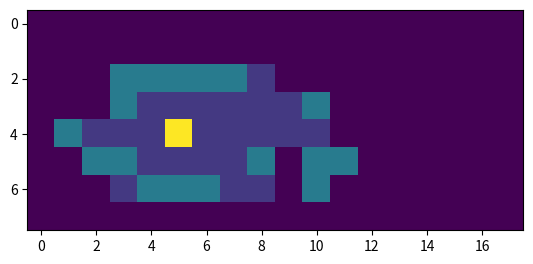

The script that saved this image:
import numpy as np
import matplotlib.pyplot as plt

WORLD="""
..................
..................
...#####..........
...#......#.......
.#...0............
..##....#.##......
....###...#.......
..................
"""
CELL_VALUES = {
    "0": 20,
    "#": 10,
    ".": 0,
}

def bresenham_line(x0, y0, x1, y1):
    dx = x1 - x0
    dy = y1 - y0

    xsign = 1 if dx > 0 else -1
    ysign = 1 if dy > 0 else -1

    dx = abs(dx)
    dy = abs(dy)

    if dx > dy:
        xx, xy, yx, yy = xsign, 0, 0, ysign
    else:
        dx, dy = dy, dx
        xx, xy, yx, yy = 0, ysign, xsign, 0

    D = 2*dy - dx
    y = 0

    for x in range(dx + 1):
        yield x0 + x*xx + y*yx, y0 + x*xy + y*yy
        if D >= 0:
            y += 1
            D -= 2*dx
        D += 2*dy

# Compute bresenham lines on each point of the map and evaluates if an obstacle is between
class Sight_Bresenham():
    def __init__(self, world_string, obstable, player_obj):
        lines = world_string.split('\n')[1:-1]
        self.player_obj = player_obj
        self.player_position = []
        self._max_x = len(lines)
        self._max_y = len(lines[0])
        self._obstable = CELL_VALUES[obstable]
        self.world = self._read_world(lines)
        self.sight = np.zeros([self._max_x, self._max_y])

    def is_obstable(self, p):
        return self.world[p[0]][p[1]] == self._obstable

    def distance(self, p):
        diff_x = abs(p[0] - self.player_position[0])
        diff_y = abs(p[1] - self.player_position[1])
        return diff_x + diff_y

    def _read_world(self, lines):
        output = np.zeros([self._max_x, self._max_y])
        for i in range(len(lines)):
            for j in range(len(lines[0])):
                obj = lines[i][j]
                if obj == self.player_obj:
                    self.player_position = [i, j]
                output[i][j] = CELL_VALUES[obj]
        return output

    def display(self):
        plt.imshow(self.world)
        plt.show()

    def compute_sight(self, max_range):
        sight_mask = np.zeros([self._max_x, self._max_y])
        for x in range(self._max_x):
            for y in range(self._max_y):
                target = (x, y)
                if self.distance(target) <= max_range and not self.is_obstable(target):
                    line = list(bresenham_line(self.player_position[0], self.player_position[1], target[0], target[1]))
                    has_obstacle = False
                    for pt in line:
                        if self.is_obstable(pt):
                            has_obstacle = True
                    if not has_obstacle:
                        sight_mask[target[0]][target[1]] = 4

        self.world += sight_mask

if __name__ == "__main__":
    s = Sight_Bresenham(WORLD, "#", "0")
    s.compute_sight(5)
    s.display()